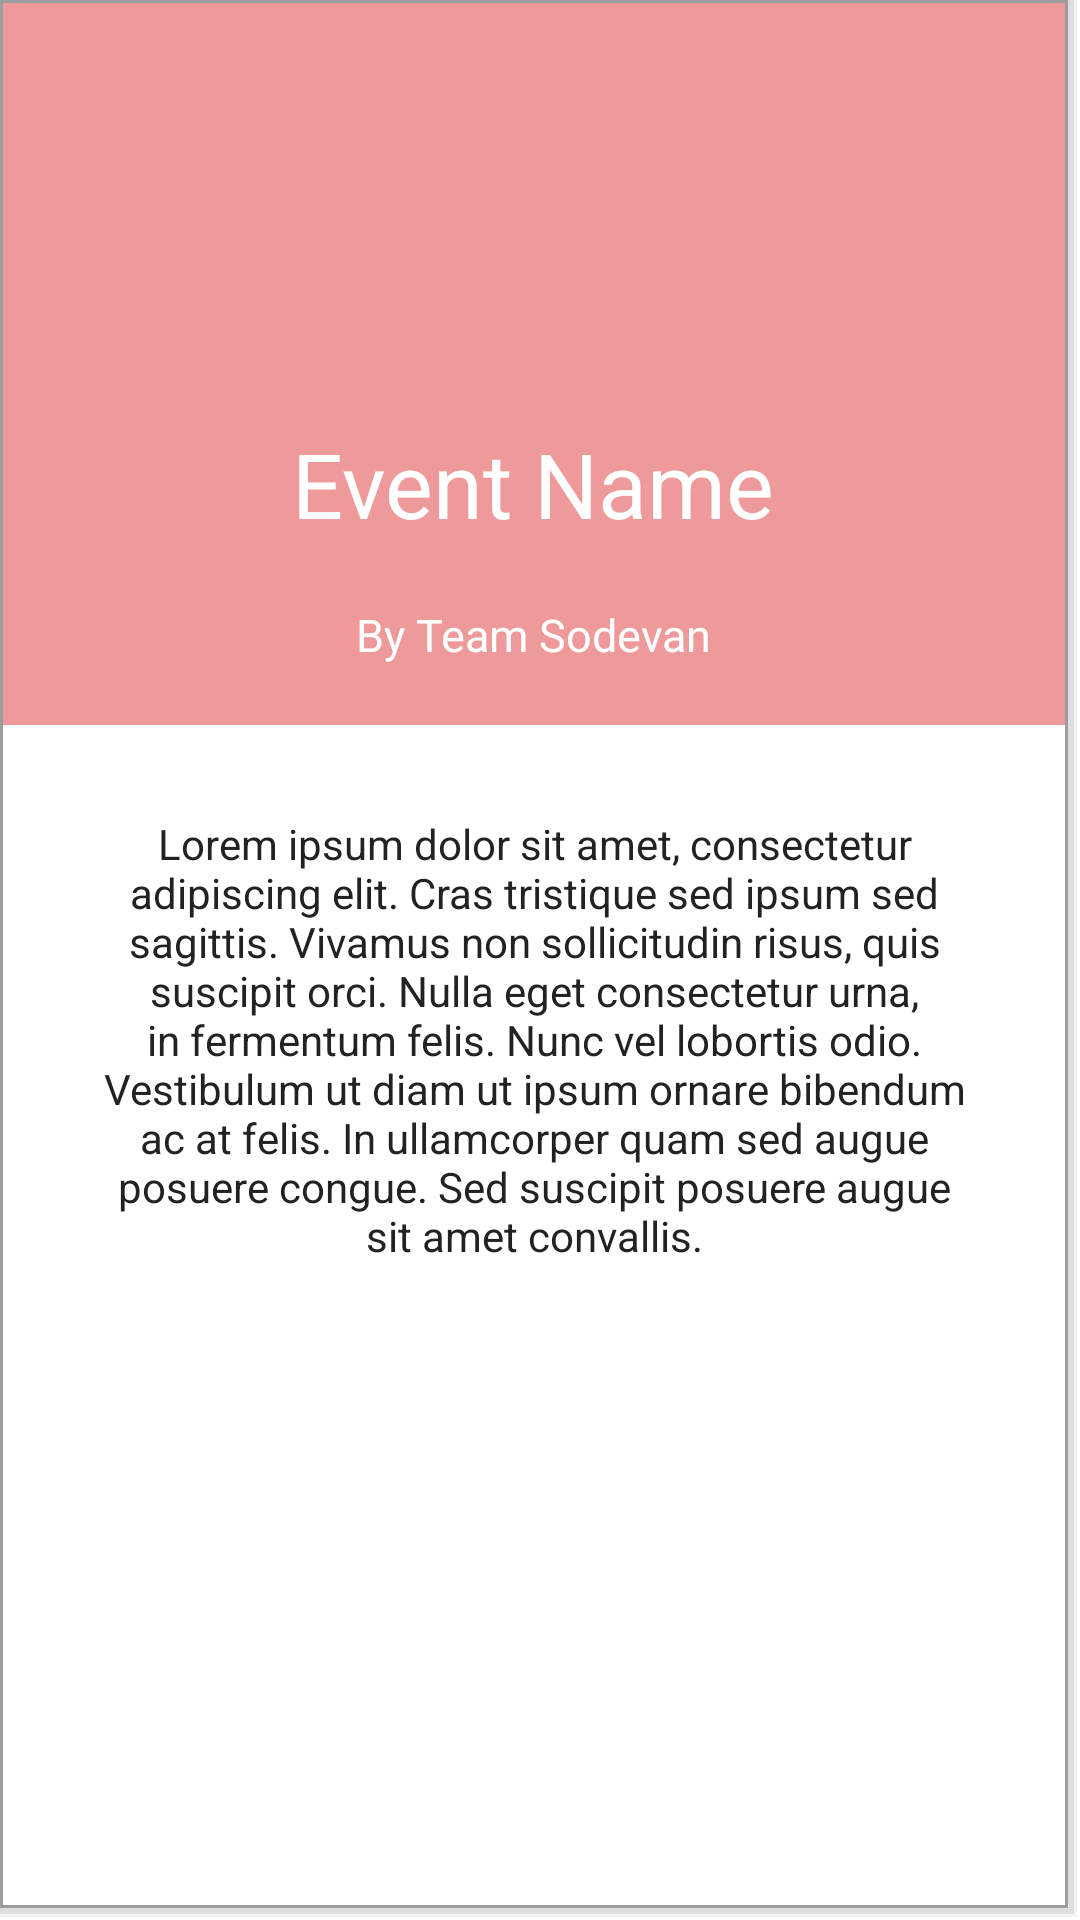

Layout XML and referenced resources for this Android screen:
<!-- AndroidManifest.xml: fallback theme Theme.MaterialComponents.DayNight.NoActionBar -->
<!-- res/layout/events_child.xml -->
<?xml version="1.0" encoding="utf-8"?>
<RelativeLayout xmlns:android="http://schemas.android.com/apk/res/android"
    android:orientation="vertical" android:layout_width="match_parent"
    android:layout_height="match_parent"
    android:elevation="10dp"
    android:background="@drawable/elevshadow"

    >


    <RelativeLayout
        android:layout_width="wrap_content"
        android:layout_height="wrap_content"
        android:id="@+id/main"
        android:background="#EF9A9A"
        android:paddingTop="30dp">

<android.support.v7.widget.AppCompatImageView
    android:layout_width="match_parent"
    android:layout_height="100dp"
    android:id="@+id/cover"
    android:src="@drawable/pic"
    />


        <TextView
            android:layout_width="wrap_content"
            android:layout_height="wrap_content"
            android:id="@+id/name_of_event"
            android:text="Event Name"
            android:textColor="#FFF"
            android:textSize="30sp"
            android:layout_below="@id/cover"
            android:layout_centerHorizontal="true"
            android:layout_marginTop="10dp"
            android:layout_marginBottom="20dp"

            />

        <TextView
            android:layout_width="wrap_content"
            android:layout_height="wrap_content"
            android:id="@+id/event_by"
            android:text="By Team Sodevan"
            android:textSize="15dp"
            android:textColor="#FFF"
            android:layout_below="@id/name_of_event"
            android:layout_centerHorizontal="true"
            android:layout_marginBottom="20dp"
            />

    </RelativeLayout>



    <RelativeLayout
        android:layout_width="match_parent"
        android:layout_height="wrap_content"
        android:background="@color/windowBackground"
        android:layout_below="@id/main">
    <TextView
        android:layout_width="match_parent"
        android:layout_height="wrap_content"
        android:id="@+id/short_desc"
        android:text="Lorem ipsum dolor sit amet, consectetur adipiscing elit. Cras tristique sed ipsum sed sagittis. Vivamus non sollicitudin risus, quis suscipit orci. Nulla eget consectetur urna, in fermentum felis. Nunc vel lobortis odio. Vestibulum ut diam ut ipsum ornare bibendum ac at felis. In ullamcorper quam sed augue posuere congue. Sed suscipit posuere augue sit amet convallis."
        android:textAlignment="center"
        android:textColor="#222222"
        android:padding="30dp"

        />

    </RelativeLayout>
</RelativeLayout>
<!-- resources referenced by this layout -->
<resources>
  <color name="windowBackground">#FFFFFF</color>
  <!-- drawable elevshadow (drawable) -->
  <?xml version="1.0" encoding="utf-8"?>
  <layer-list xmlns:android="http://schemas.android.com/apk/res/android">
  
      
      <item>
          <shape>
  
              <padding android:top="0dp" android:right="1dp" android:bottom="1dp" android:left="0dp" />
              <solid android:color="#00494949" />
          </shape>
      </item>
  
      <item>
          <shape>
              <padding android:top="0dp" android:right="1dp" android:bottom="1dp" android:left="0dp" />
              <solid android:color="#10494949" />
          </shape>
      </item>
  
      <item>
          <shape>
              <padding android:top="0dp" android:right="1dp" android:bottom="1dp" android:left="0dp" />
              <solid android:color="#20494949" />
          </shape>
      </item>
  
      <item>
          <shape>
              <padding android:top="0dp" android:right="1dp" android:bottom="1dp" android:left="0dp" />
  
          </shape>
      </item>
  
      <item>
          <shape>
              <padding android:top="1dp" android:right="1dp" android:bottom="1dp" android:left="1dp" />
              <solid android:color="#70494949" />
          </shape>
      </item>
  
      <item>
          <shape>
              <solid android:color="@android:color/white" />
          </shape>
      </item>
  
     </layer-list>
</resources>
